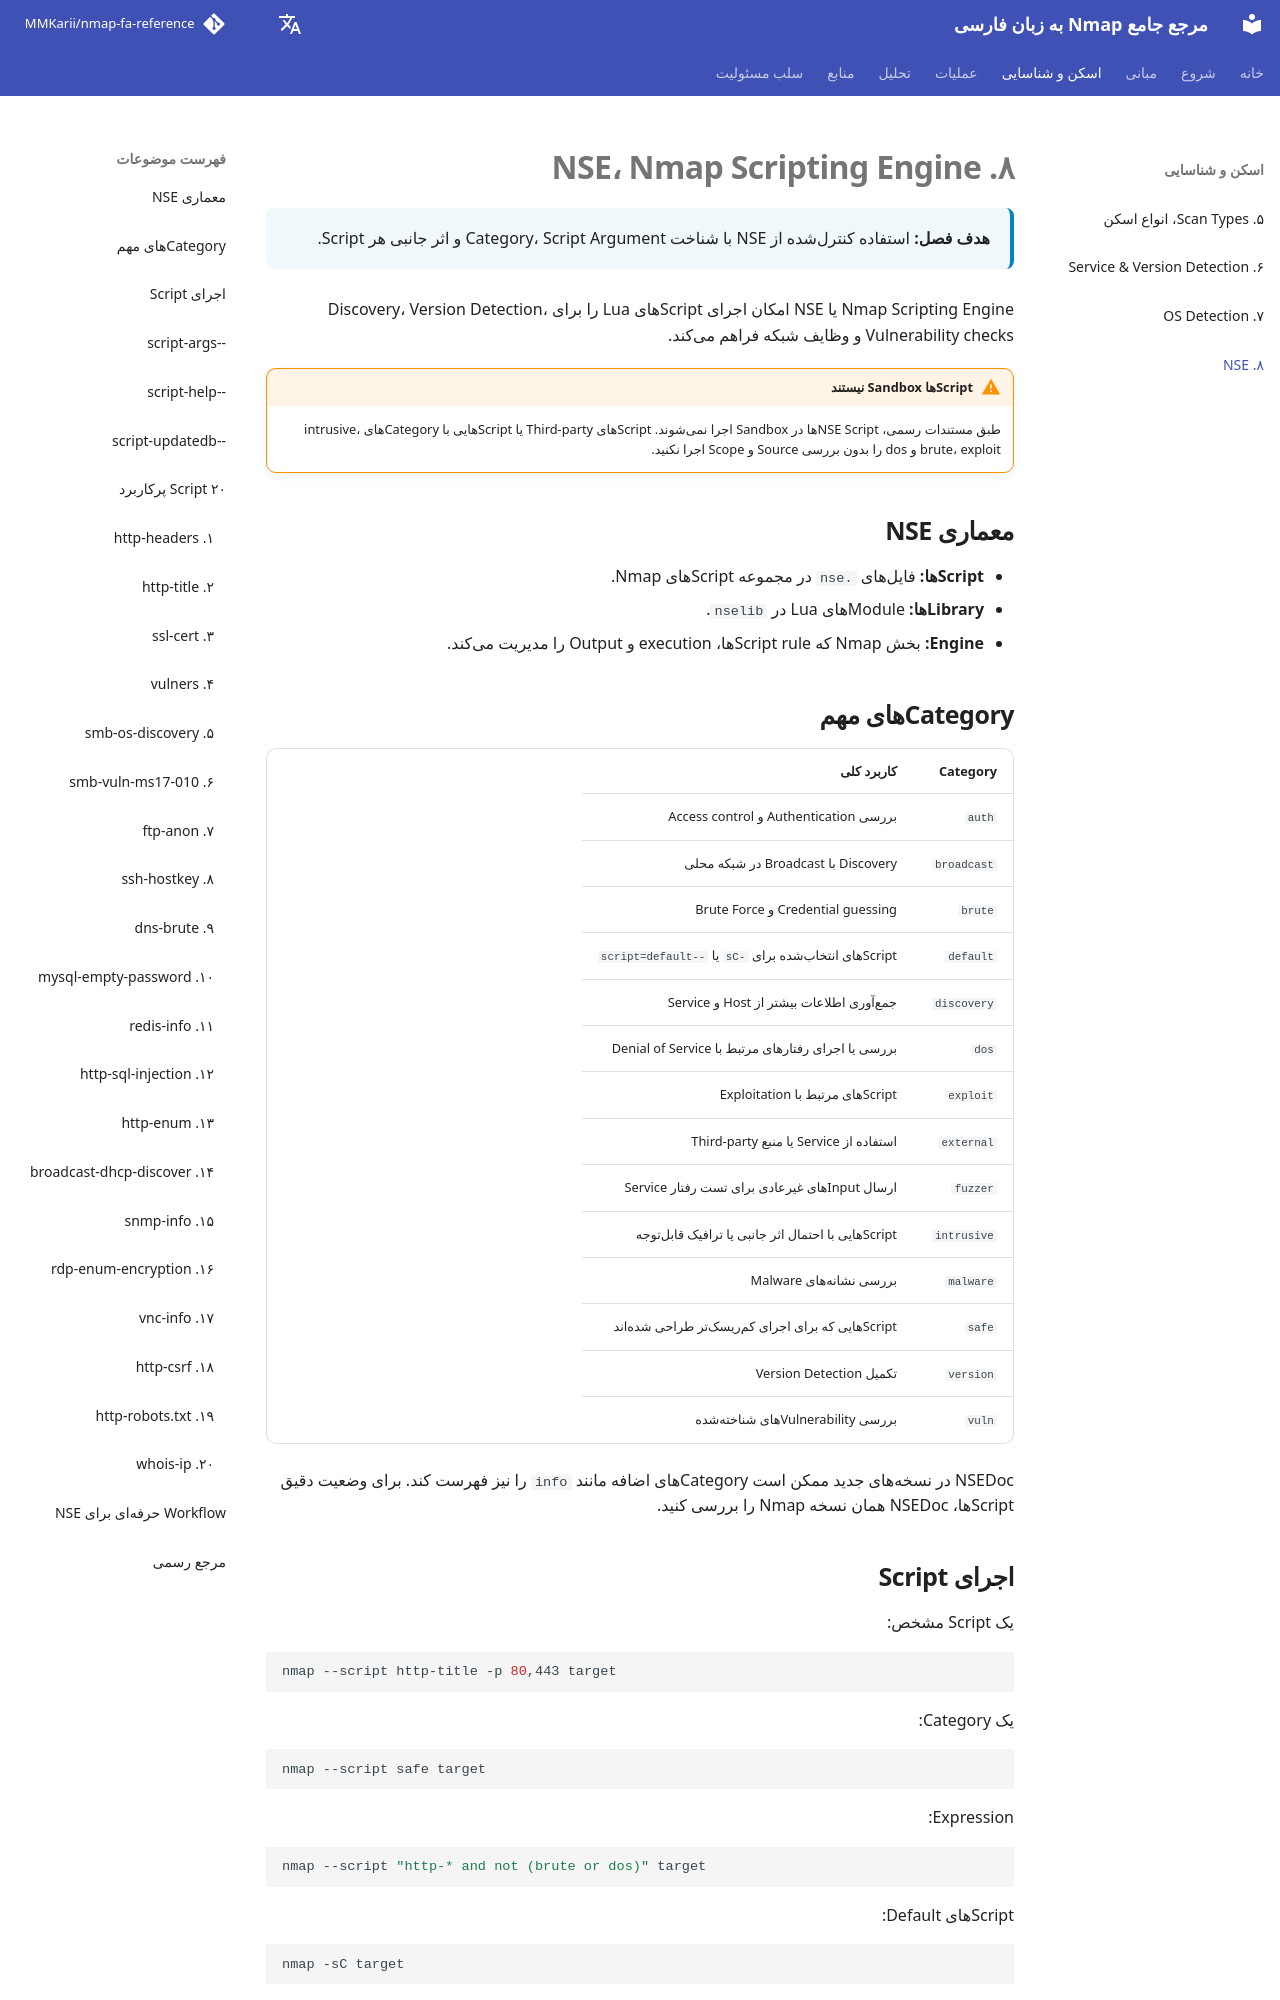

repository: MMKarii/nmap-fa-reference · page: fa/08-nse/index.html · generator: mkdocs

# ۸. NSE، Nmap Scripting Engine

<div class="chapter-meta">
<strong>هدف فصل:</strong> استفاده کنترلشده از NSE با شناخت Category، Script Argument و اثر جانبی هر Script.
</div>

Nmap Scripting Engine یا NSE امکان اجرای Scriptهای Lua را برای Discovery، Version Detection، Vulnerability checks و وظایف شبکه فراهم میکند.

!!! warning "Scriptها Sandbox نیستند"
    طبق مستندات رسمی، NSE Scriptها در Sandbox اجرا نمیشوند. Scriptهای Third-party یا Scriptهایی با Categoryهای intrusive، brute، exploit و dos را بدون بررسی Source و Scope اجرا نکنید.

## معماری NSE

- **Scriptها:** فایلهای `.nse` در مجموعه Scriptهای Nmap.
- **Libraryها:** Moduleهای Lua در `nselib`.
- **Engine:** بخش Nmap که Script ruleها، execution و Output را مدیریت میکند.

## Categoryهای مهم

| Category | کاربرد کلی |
|---|---|
| `auth` | بررسی Authentication و Access control |
| `broadcast` | Discovery با Broadcast در شبکه محلی |
| `brute` | Credential guessing و Brute Force |
| `default` | Scriptهای انتخابشده برای `-sC` یا `--script=default` |
| `discovery` | جمعآوری اطلاعات بیشتر از Host و Service |
| `dos` | بررسی یا اجرای رفتارهای مرتبط با Denial of Service |
| `exploit` | Scriptهای مرتبط با Exploitation |
| `external` | استفاده از Service یا منبع Third-party |
| `fuzzer` | ارسال Inputهای غیرعادی برای تست رفتار Service |
| `intrusive` | Scriptهایی با احتمال اثر جانبی یا ترافیک قابلتوجه |
| `malware` | بررسی نشانههای Malware |
| `safe` | Scriptهایی که برای اجرای کمریسکتر طراحی شدهاند |
| `version` | تکمیل Version Detection |
| `vuln` | بررسی Vulnerabilityهای شناختهشده |

NSEDoc در نسخههای جدید ممکن است Categoryهای اضافه مانند `info` را نیز فهرست کند. برای وضعیت دقیق Scriptها، NSEDoc همان نسخه Nmap را بررسی کنید.
